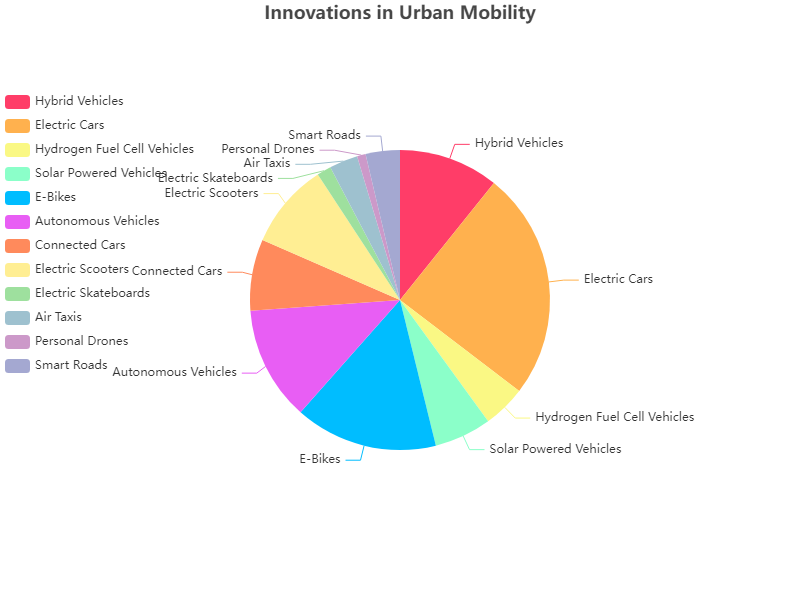

The data file committed next to this chart (first rows):
Category, Value
Hybrid Vehicles, 35
Electric Cars, 80
Hydrogen Fuel Cell Vehicles, 15
Solar Powered Vehicles, 20
E-Bikes, 50
Autonomous Vehicles, 40
Connected Cars, 25
Electric Scooters, 30
Electric Skateboards, 5
Air Taxis, 10
Personal Drones, 3
Smart Roads, 12
